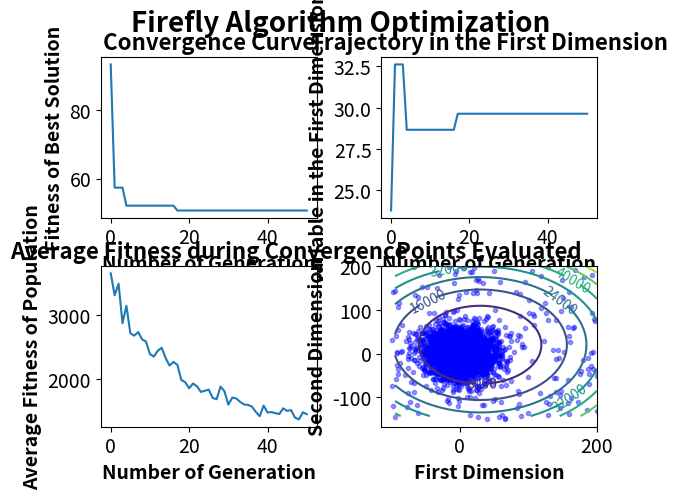

Write the Python code that produced this figure. (Note: this script raises an exception after producing the figure.)
'''Firefly Algorithm
###
# [redacted]
###
###
###Implemented on 1/06/2019
'''

import numpy as np
import matplotlib.pyplot as mp
import time

class FireflyAlgorithm():
    def __init__(self,f,x,lb,ub,pop=200, max_gen=50,alpha=0.2,gamma=1,B0=1,Bmin=0.2, d=0.97,gaussian_steps=True,approximate_exp=False, initial_correction=True,verbose=True):
        self.f=np.vectorize(f)
        self.x=x
        self.lb=lb
        self.ub=ub
        self.pop=pop
        self.max_gen=max_gen
        self.Bmin=Bmin
        
        self.initial_correction=initial_correction
        self.alpha=(np.full(self.max_gen+1,alpha)*d**(np.arange(self.max_gen+1)))
        self.gamma=gamma
        self.B0=B0
        self.gaussian_steps=gaussian_steps
        self.d=d
        self.approximate_exp=approximate_exp
        
        np.random.seed(int(time.time()))
        self.pop_mat=np.tile(self.lb,(pop,1))+np.random.rand(pop,len(x)).astype(np.longdouble)*(np.tile(self.ub,(pop,1))-np.tile(self.lb,(pop,1)))
        self.velocity=np.random.uniform(-1,1,self.pop_mat.shape).astype(np.longdouble)*(np.tile(self.ub,(pop,1))-np.tile(self.lb,(pop,1)))
        self.verbose=verbose
        
        self.scale=np.tile(np.asarray(self.ub),self.pop).reshape(self.pop_mat.shape)-np.tile(np.asarray(self.lb),self.pop).reshape(self.pop_mat.shape)
        self.scale_low=np.tile(np.asarray(self.lb),self.pop).reshape(self.pop_mat.shape)
        self.plotgen=[]
        self.average_fit=[]
        self.best_result=[]
        self.best_domain=[]
        self.overall_best=[]
        self.overall_bestdomain=[]
        self.history1=self.pop_mat[:,0]
        self.history2=self.pop_mat[:,1]
        
    def solve(self):
        self.evaluate()
        for i in range(self.max_gen+1):
            self.update(generation=i)
            self.evaluate()
            if self.verbose:
                self.log_result(i)
            
    
    def evaluate(self,initial=False):
        #print('pop',self.pop_mat)
        #get fitness of all population
        self.pop_mat_fit=self.f(*self.pop_mat.T)
        #concatenate and sort population by fitness
        temp_mat=np.concatenate((np.asarray(self.pop_mat_fit).reshape(self.pop_mat_fit.shape[0],1),self.pop_mat),axis=1)
        
        #sort new points by fitness
        temp_mat=temp_mat[temp_mat[:,0].argsort()]  
        
        #return the sorted values to pop matrix
        self.pop_mat_fit, self.pop_mat= np.copy(temp_mat[:,0]), np.copy(temp_mat[:,1:])
        
    def update(self,generation):

        R=np.sum([(self.pop_mat[:,i,None] - self.pop_mat[:,i])**2 for i in range(len(self.x))],axis=0) 
        Intensity=np.tile(self.pop_mat_fit,self.pop).reshape(self.pop,self.pop)
         
        '''
        ###DEBUG###
        print('R',R)
        print('I',Intensity)
        print('IT',Intensity.T)
        print('corrected R=', np.exp(-self.gamma*R))
        print('corrected IR=', Intensity * np.exp(-self.gamma*R))
        '''
        
        Intensity_condition=((Intensity.T )<Intensity).astype(int)
        X=np.subtract(self.pop_mat[np.newaxis,:],self.pop_mat[:,np.newaxis])

        if self.gaussian_steps:
            rand=(np.random.normal(loc=0,scale=0.5,size=self.pop_mat.shape))*self.scale
        else:
            rand=(np.random.rand(*self.pop_mat.shape)-0.5)*self.scale
        
        if self.initial_correction:
            correction=(np.sum((self.B0-self.Bmin)*(R)+self.Bmin,axis=1))
        else:
            correction=0
            
        if self.approximate_exp:
            R=1/(1+self.gamma*np.repeat(R*Intensity_condition,len(self.x),axis=1).reshape(X.shape))
            if self.initial_correction:
                self.pop_mat=(np.sum((self.B0-self.Bmin)*(R)+self.Bmin,axis=1))*self.pop_mat+np.sum(((self.B0-self.Bmin)*(R)+self.Bmin)*X,axis=1)+self.alpha[generation]*(rand)
            else:
                self.pop_mat=self.pop_mat+np.sum(((self.B0-self.Bmin)*(R)+self.Bmin)*X,axis=1)+self.alpha[generation]*(rand)
        else:
            R=np.repeat(np.exp(-self.gamma*R)*Intensity_condition,len(self.x),axis=1).reshape(X.shape)
            if self.initial_correction:
                self.pop_mat=(np.sum((self.B0-self.Bmin)*(R)+self.Bmin,axis=1))*self.pop_mat+np.sum(((self.B0-self.Bmin)*(R)+self.Bmin)*X,axis=1)+self.alpha[generation]*(rand)
            else:
                self.pop_mat=self.pop_mat+np.sum(((self.B0-self.Bmin)*(R)+self.Bmin)*X,axis=1)+self.alpha[generation]*(rand)            
        self.pop_mat=np.clip(self.pop_mat,self.lb,self.ub)

    def log_result(self,generation):
        print("Generation #",generation,"Best Fitness=", self.pop_mat_fit[0], "Answer=", self.pop_mat[0])
        self.plotgen.append(generation)
        self.best_result.append(self.pop_mat_fit[0])
        self.best_domain.append(self.pop_mat[0])
        self.overall_best.append(min(self.best_result))
        if self.overall_best[-1]==self.best_result[-1]:
            self.overall_bestdomain.append(self.best_domain[-1])
        else:
            self.overall_bestdomain.append(self.overall_bestdomain[-1])
        self.average_fit.append(np.average(self.pop_mat_fit))
        
        self.history1=np.concatenate((self.history1,self.pop_mat[:,0]),axis=0)
        self.history2=np.concatenate((self.history2,self.pop_mat[:,1]),axis=0)
        if generation==self.max_gen:
            print("Final Best Fitness=",self.overall_best[-1],"Answer=",self.best_domain[-1])
            
    
    def plot_result(self,contour_density=50):
        subtitle_font=16
        axis_font=14
        title_weight="bold"
        axis_weight="bold"
        tick_font=14
		
		
        fig=mp.figure()
        
        fig.suptitle("Firefly Algorithm Optimization", fontsize=20, fontweight=title_weight)
        fig.tight_layout()
        mp.subplots_adjust(hspace=0.3,wspace=0.3)
        mp.rc('xtick',labelsize=tick_font)
        mp.rc('ytick',labelsize=tick_font)
		
        mp.subplot(2,2,1)
        mp.plot(self.plotgen,self.overall_best)
		
        mp.title("Convergence Curve", fontsize=subtitle_font,fontweight=title_weight)
        mp.xlabel("Number of Generation",fontsize=axis_font, fontweight=axis_weight)
        mp.ylabel("Fitness of Best Solution",fontsize=axis_font, fontweight=axis_weight)
        mp.autoscale()
		
        mp.subplot(2,2,2)
        mp.plot(self.plotgen,[x[0] for x in self.overall_bestdomain])
        mp.title("Trajectory in the First Dimension",fontsize=subtitle_font,fontweight=title_weight)
        mp.xlabel("Number of Generation", fontsize=axis_font, fontweight=axis_weight)
        mp.ylabel("Variable in the First Dimension",fontsize=axis_font, fontweight=axis_weight)
        mp.autoscale()
        
        
        mp.subplot(2,2,3)
        mp.plot(self.plotgen, self.average_fit)
        mp.title("Average Fitness during Convergence",fontsize=subtitle_font,fontweight=title_weight)
        mp.xlabel("Number of Generation",fontsize=axis_font, fontweight=axis_weight)
        mp.ylabel("Average Fitness of Population",fontsize=axis_font, fontweight=axis_weight)
        
        
        mp.subplot(2,2,4)      
        cont_x=[]
        cont_y=[]
        cont_z=[]
        tempx=self.lb[0]
        tempy=self.lb[1]
        average_other=list(map(lambda x,y:(x+y)/2,self.lb[2:],self.ub[2:]))
        for x in range(contour_density):
            tempx=tempx+(self.ub[0]-self.lb[0])/contour_density
            tempy=tempy+(self.ub[1]-self.lb[1])/contour_density
            cont_x.append(tempx)
            cont_y.append(tempy)
            
        for y in cont_y:
            cont_z.append([self.f(x,y,*average_other) for x in cont_x])            
        mp.plot(self.history1,self.history2,'bo', markersize=3, alpha=0.4)
        CS=mp.contour(cont_x,cont_y,cont_z)
        mp.clabel(CS,inline=True,inline_spacing=-10,fontsize=10)
        mp.title("Points Evaluated",fontsize=subtitle_font,fontweight=title_weight)
        mp.ylabel("Second Dimension",fontsize=axis_font, fontweight=axis_weight)
        mp.xlabel("First Dimension",fontsize=axis_font, fontweight=axis_weight)
        mp.autoscale()
        
        mng = mp.get_current_fig_manager()
        mng.window.state('zoomed')
        mp.show()

if __name__=="__main__":

    def f(x1,x2):
        return ((x1-30)**2+(x2-20)**2+50)

    #    (self,f,x,lb,ub,pop=200, max_gen=50,alpha=0.2,gamma=1,B0=1,verbose=True):
    FA=FireflyAlgorithm(f,["x1","x2"],[-100,-150],[200,200],pop=200,max_gen=50,alpha=0.2,gamma=1,B0=1, Bmin=0, d=0.97,gaussian_steps=True,approximate_exp=False,initial_correction=True,verbose=True)
    FA.solve()
    FA.plot_result()   

       
        

